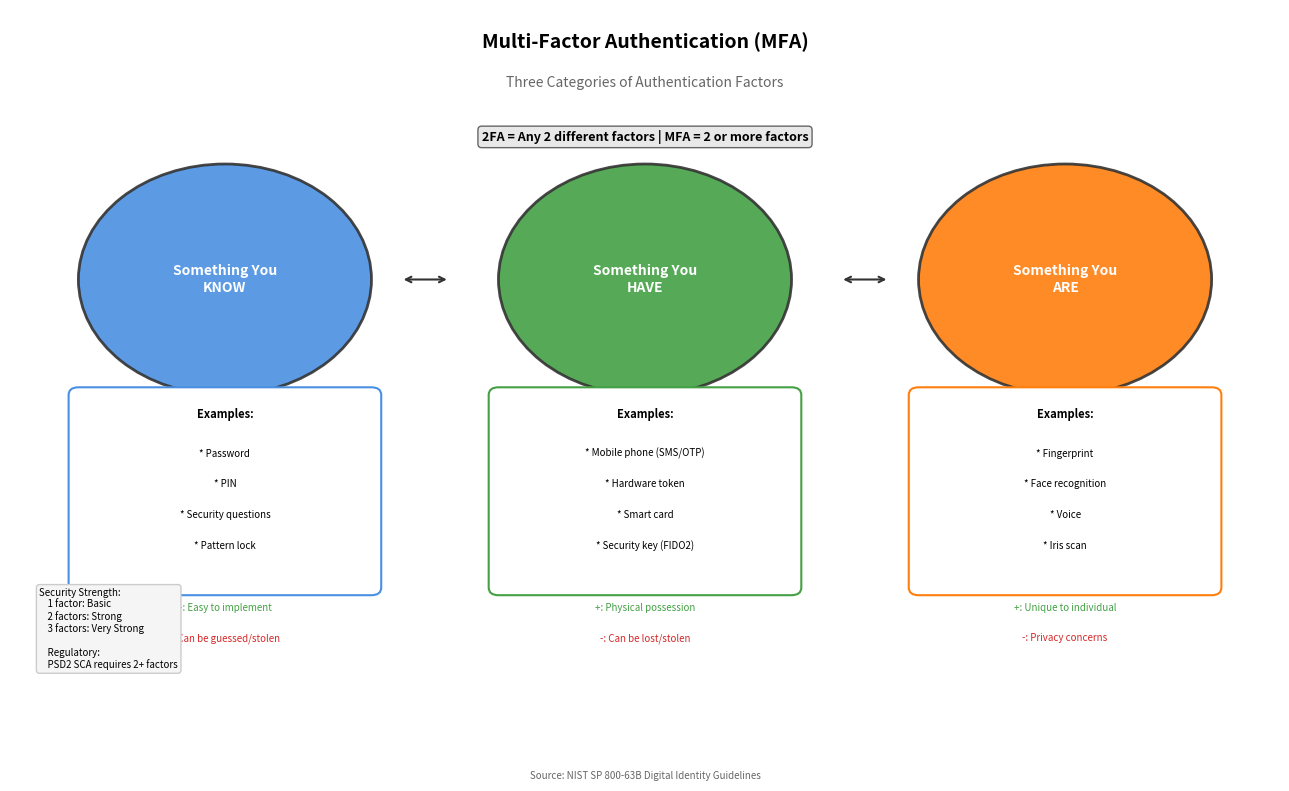

This figure's Python source: (Note: this script raises an exception after producing the figure.)
"""
Multi-Factor Authentication (MFA) Factors
Shows the three categories of authentication factors

Output: mfa_factors.pdf
Module: module_01_fintech
Lesson: 6 - Digital Identity
"""

from pathlib import Path
import matplotlib.pyplot as plt
import matplotlib.patches as mpatches
import numpy as np

CHART_METADATA = {
    'title': 'MFA Authentication Factors',
    'module': 'module_01_fintech',
    'lesson': 6,
    'url': 'https://github.com/Digital-AI-Finance/digital-finance/tree/main/module_01_fintech/figures/mfa_factors'
}

plt.rcParams.update({
    'font.size': 10,
    'axes.labelsize': 10,
})

def create_chart():
    """Create MFA factors diagram"""
    fig, ax = plt.subplots(figsize=(13, 8))
    ax.set_xlim(0, 13)
    ax.set_ylim(0, 10)
    ax.axis('off')

    # Title
    ax.text(6.5, 9.5, 'Multi-Factor Authentication (MFA)', fontsize=14, fontweight='bold', ha='center')
    ax.text(6.5, 9, 'Three Categories of Authentication Factors', fontsize=10, ha='center',
           style='italic', color='#666666')

    # Three factor categories
    factors = [
        {
            'name': 'Something You\nKNOW',
            'x': 2.2,
            'color': '#4A90E2',
            'examples': ['Password', 'PIN', 'Security questions', 'Pattern lock'],
            'pros': 'Easy to implement',
            'cons': 'Can be guessed/stolen',
        },
        {
            'name': 'Something You\nHAVE',
            'x': 6.5,
            'color': '#44A044',
            'examples': ['Mobile phone (SMS/OTP)', 'Hardware token', 'Smart card', 'Security key (FIDO2)'],
            'pros': 'Physical possession',
            'cons': 'Can be lost/stolen',
        },
        {
            'name': 'Something You\nARE',
            'x': 10.8,
            'color': '#FF7F0E',
            'examples': ['Fingerprint', 'Face recognition', 'Voice', 'Iris scan'],
            'pros': 'Unique to individual',
            'cons': 'Privacy concerns',
        },
    ]

    for factor in factors:
        # Main circle
        circle = mpatches.Circle((factor['x'], 6.5), 1.5, facecolor=factor['color'],
                                  edgecolor='#333333', lw=2, alpha=0.9)
        ax.add_patch(circle)
        ax.text(factor['x'], 6.5, factor['name'], ha='center', va='center',
               fontsize=10, fontweight='bold', color='white')

        # Examples box
        examples_box = mpatches.FancyBboxPatch((factor['x']-1.5, 2.5), 3, 2.5,
                                                boxstyle='round,pad=0.1',
                                                facecolor='white', edgecolor=factor['color'], lw=1.5)
        ax.add_patch(examples_box)
        ax.text(factor['x'], 4.7, 'Examples:', ha='center', fontsize=8, fontweight='bold')
        for i, example in enumerate(factor['examples']):
            ax.text(factor['x'], 4.2-i*0.4, f'* {example}', ha='center', fontsize=7)

        # Pros/cons
        ax.text(factor['x'], 2.2, f'+: {factor["pros"]}', ha='center', fontsize=7, color='#44A044')
        ax.text(factor['x'], 1.8, f'-: {factor["cons"]}', ha='center', fontsize=7, color='#D62728')

    # Connecting line for 2FA/MFA
    ax.annotate('', xy=(4.5, 6.5), xytext=(4, 6.5),
               arrowprops=dict(arrowstyle='<->', color='#333333', lw=1.5))
    ax.annotate('', xy=(9, 6.5), xytext=(8.5, 6.5),
               arrowprops=dict(arrowstyle='<->', color='#333333', lw=1.5))

    # 2FA label
    ax.text(6.5, 8.3, '2FA = Any 2 different factors | MFA = 2 or more factors',
           ha='center', fontsize=9, fontweight='bold',
           bbox=dict(boxstyle='round', facecolor='#E8E8E8', edgecolor='#666666'))

    # Security levels
    security = """Security Strength:
    1 factor: Basic
    2 factors: Strong
    3 factors: Very Strong

    Regulatory:
    PSD2 SCA requires 2+ factors"""

    ax.text(0.3, 2.5, security, fontsize=7, va='top',
           bbox=dict(boxstyle='round', facecolor='#F5F5F5', edgecolor='#CCCCCC'))

    # Source
    fig.text(0.5, 0.02, 'Source: NIST SP 800-63B Digital Identity Guidelines',
            fontsize=7, ha='center', style='italic', color='#666666')

    plt.tight_layout()

    output_path = Path(__file__).parent / 'mfa_factors.pdf'
    plt.savefig(output_path, format='pdf', dpi=300, bbox_inches='tight')
    plt.close()
    print(f"Chart saved to: {output_path}")
    return output_path

if __name__ == '__main__':
    create_chart()
